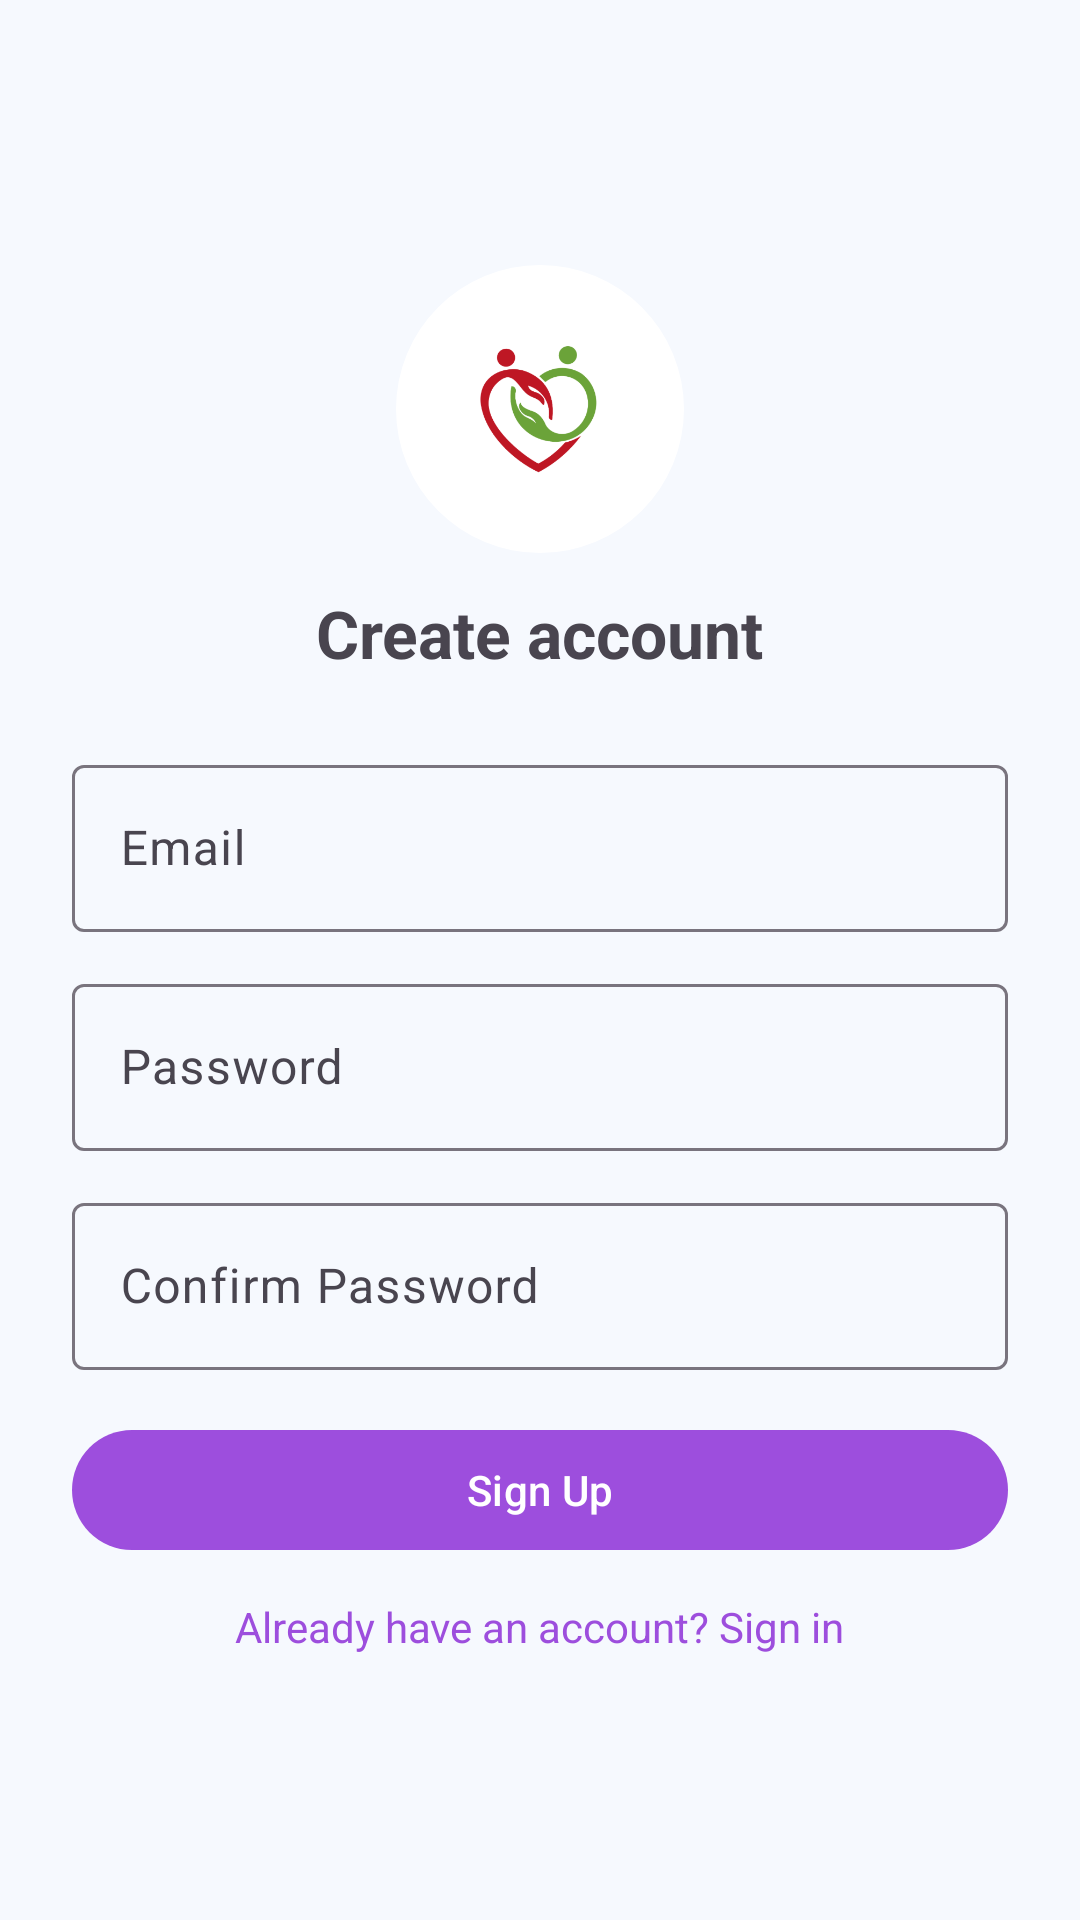

Android layout source for this screen:
<!-- AndroidManifest.xml: application theme Theme.Balance360 -->
<!-- res/layout/activity_sign_up.xml -->
<?xml version="1.0" encoding="utf-8"?>
<LinearLayout xmlns:android="http://schemas.android.com/apk/res/android"
    xmlns:app="http://schemas.android.com/apk/res-auto"
    android:layout_width="match_parent"
    android:layout_height="match_parent"
    android:orientation="vertical"
    android:padding="24dp"
    android:gravity="center_vertical"
    android:background="@color/page_bg">

    <com.google.android.material.imageview.ShapeableImageView
        android:layout_width="96dp"
        android:layout_height="96dp"
        android:layout_gravity="center_horizontal"
        android:src="@drawable/logoimg"
        android:contentDescription="@string/app_name"
        android:scaleType="centerCrop"
        app:shapeAppearanceOverlay="@style/ShapeAppearanceOverlay.App.Circle"/>

    <TextView
        android:layout_width="wrap_content"
        android:layout_height="wrap_content"
        android:text="Create account"
        android:textStyle="bold"
        android:textSize="22sp"
        android:layout_gravity="center_horizontal"
        android:layout_marginTop="12dp"/>

    <com.google.android.material.textfield.TextInputLayout
        android:layout_width="match_parent"
        android:layout_height="wrap_content"
        android:layout_marginTop="24dp"
        android:hint="Email">
        <com.google.android.material.textfield.TextInputEditText
            android:id="@+id/etEmail"
            android:layout_width="match_parent"
            android:layout_height="wrap_content"
            android:inputType="textEmailAddress"/>
    </com.google.android.material.textfield.TextInputLayout>

    <com.google.android.material.textfield.TextInputLayout
        android:layout_width="match_parent"
        android:layout_height="wrap_content"
        android:layout_marginTop="12dp"
        android:hint="Password">
        <com.google.android.material.textfield.TextInputEditText
            android:id="@+id/etPassword"
            android:layout_width="match_parent"
            android:layout_height="wrap_content"
            android:inputType="textPassword"/>
    </com.google.android.material.textfield.TextInputLayout>

    <com.google.android.material.textfield.TextInputLayout
        android:layout_width="match_parent"
        android:layout_height="wrap_content"
        android:layout_marginTop="12dp"
        android:hint="Confirm Password">
        <com.google.android.material.textfield.TextInputEditText
            android:id="@+id/etConfirm"
            android:layout_width="match_parent"
            android:layout_height="wrap_content"
            android:inputType="textPassword"/>
    </com.google.android.material.textfield.TextInputLayout>

    <com.google.android.material.button.MaterialButton
        android:id="@+id/btnSignUp"
        style="@style/AppMaterialButtonStyle"
        android:layout_width="match_parent"
        android:layout_height="wrap_content"
        android:text="Sign Up"
        android:layout_marginTop="16dp"/>

    <TextView
        android:id="@+id/tvGoSignIn"
        android:layout_width="wrap_content"
        android:layout_height="wrap_content"
        android:text="Already have an account? Sign in"
        android:textColor="@color/color_primary"
        android:layout_gravity="center_horizontal"
        android:layout_marginTop="12dp"/>

</LinearLayout>
<!-- resources referenced by this layout -->
<resources>
  <color name="color_primary">#9D4EDD</color>
  <color name="page_bg">#F6F9FE</color>
  <!-- drawable logoimg: png bitmap (drawable, 25159 bytes) -->
  <string name="app_name">HabitGlow</string>
  <style name="AppMaterialButtonStyle" parent="Widget.Material3.Button">
          <item name="backgroundTint">@color/color_primary</item>
          <item name="android:textColor">@color/color_on_primary</item>
          <item name="android:textAllCaps">false</item>
          <item name="cornerRadius">20dp</item>
      </style>
  <style name="ShapeAppearanceOverlay.App.Circle">
          <item name="cornerFamily">rounded</item>
          <item name="cornerSize">50%</item>
      </style>
  <style name="Theme.Balance360" parent="Base.Theme.Balance360" />
  <color name="color_on_primary">#FFFFFFFF</color>
  <style name="Base.Theme.Balance360" parent="Theme.Material3.DayNight.NoActionBar">
          
          <item name="colorPrimary">@color/color_primary</item>
          <item name="colorOnPrimary">@color/color_on_primary</item>
          <item name="colorSecondary">@color/color_secondary</item>
          <item name="colorOnSecondary">@color/color_on_secondary</item>
  
          <item name="colorSurface">@color/color_surface</item>
          <item name="colorOnSurface">@color/color_on_surface</item>
          <item name="android:colorBackground">@color/color_background</item>
          <item name="colorOnBackground">@color/color_on_background</item>
  
          
          <item name="buttonStyle">@style/AppButtonStyle</item>
          <item name="materialButtonStyle">@style/AppMaterialButtonStyle</item>
          <item name="materialButtonOutlinedStyle">@style/AppMaterialOutlinedButtonStyle</item>
      </style>
  <color name="color_secondary">#90CAF9</color>
  <color name="color_on_secondary">#FFFFFFFF</color>
  <color name="color_surface">#FFFFFFFF</color>
  <color name="color_on_surface">#FF1B1B1B</color>
  <color name="color_background">#FFFFFFFF</color>
  <color name="color_on_background">#FF000000</color>
  <style name="AppButtonStyle" parent="Widget.AppCompat.Button">
          <item name="android:backgroundTint">@color/color_primary</item>
          <item name="android:textColor">@color/color_on_primary</item>
          <item name="android:textAllCaps">false</item>
      </style>
  <style name="AppMaterialOutlinedButtonStyle" parent="Widget.Material3.Button.OutlinedButton">
          <item name="strokeColor">@color/color_primary</item>
          <item name="iconTint">@color/color_primary</item>
          <item name="android:textColor">@color/color_primary</item>
      </style>
</resources>
